The GitHub repository trungquoc113/Interior-design-using-AI contains a labelled image folder "abo" with 6 categories: bed, chair, lamp, sofa, storage, table. Examples follow, each with its label.

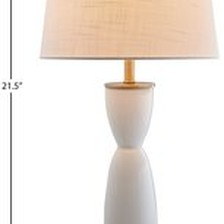
Label: lamp

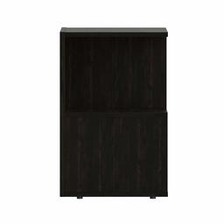
Label: table

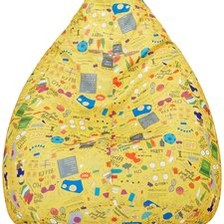
Label: chair

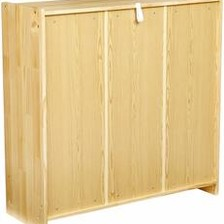
Label: storage

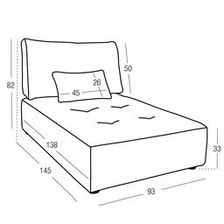
Label: sofa

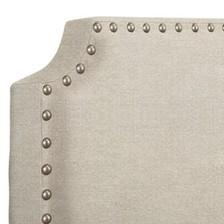
Label: bed
